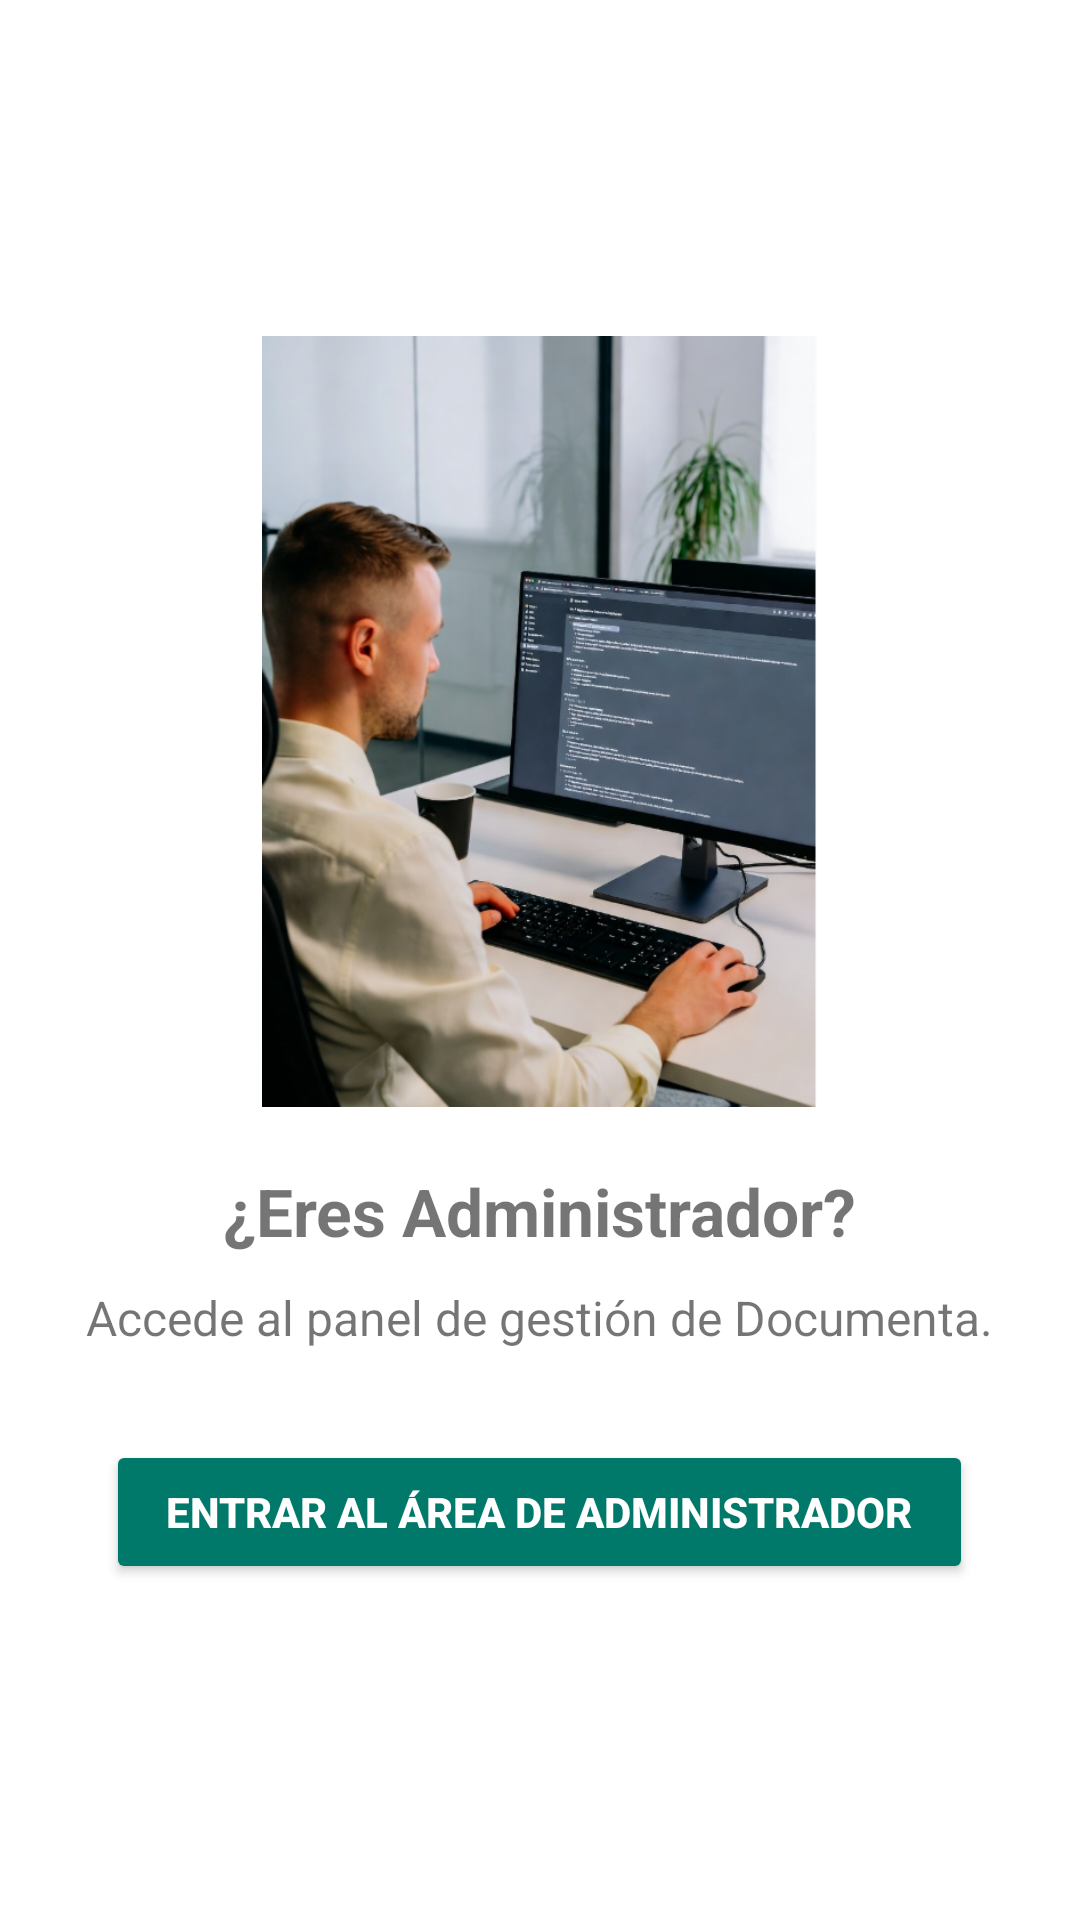

Reconstruct the res/layout file that produces this screen, plus the resources it refers to.
<!-- AndroidManifest.xml: application theme Theme.AlbertoQuismondo_Documenta_TFG -->
<!-- res/layout/fragment_admin.xml -->
<?xml version="1.0" encoding="utf-8"?>
<LinearLayout xmlns:android="http://schemas.android.com/apk/res/android"
    android:orientation="vertical"
    android:gravity="center"
    android:padding="24dp"
    android:layout_width="match_parent"
    android:layout_height="match_parent">

    <ImageView
        android:id="@+id/imgAdmin"
        android:layout_width="283dp"
        android:layout_height="257dp"
        android:layout_marginBottom="20dp"
        android:contentDescription="Administrador"
        android:src="@drawable/administrador" />

    <TextView
        android:layout_width="wrap_content"
        android:layout_height="wrap_content"
        android:text="¿Eres Administrador?"
        android:textSize="22sp"
        android:textStyle="bold"
        android:layout_marginBottom="10dp" />

    <TextView
        android:id="@+id/txtDescAdmin"
        android:layout_width="wrap_content"
        android:layout_height="wrap_content"
        android:text="Accede al panel de gestión de Documenta."
        android:textSize="16sp"
        android:layout_marginBottom="30dp" />

    <Button
        android:id="@+id/btnEntrarAdministrador"
        android:layout_width="wrap_content"
        android:layout_height="wrap_content"
        android:text="Entrar al área de administrador"
        android:paddingLeft="20dp"
        android:paddingRight="20dp"
        android:backgroundTint="#00796B"
        android:textColor="#FFFFFF"
        android:textStyle="bold"/>
</LinearLayout>
<!-- resources referenced by this layout -->
<resources>
  <!-- drawable administrador: png bitmap (drawable, 649804 bytes) -->
  <style name="Theme.AlbertoQuismondo_Documenta_TFG" parent="Theme.MaterialComponents.DayNight.DarkActionBar">
          
          <item name="colorPrimary">@color/purple_500</item>
          <item name="colorPrimaryVariant">@color/purple_700</item>
          <item name="colorOnPrimary">@color/white</item>
          
          <item name="colorSecondary">@color/teal_200</item>
          <item name="colorSecondaryVariant">@color/teal_700</item>
          <item name="colorOnSecondary">@color/black</item>
          
          <item name="android:statusBarColor">?attr/colorPrimaryVariant</item>
          
      </style>
  <!-- not gathered from this repository: default colours our renderer supplied (Android Studio template values) -->
  <color name="purple_500">#FF6200EE</color>
  <color name="purple_700">#FF3700B3</color>
  <color name="teal_200">#FF03DAC5</color>
  <color name="teal_700">#FF018786</color>
  <color name="black">#FF000000</color>
  <color name="white">#FFFFFFFF</color>
</resources>
